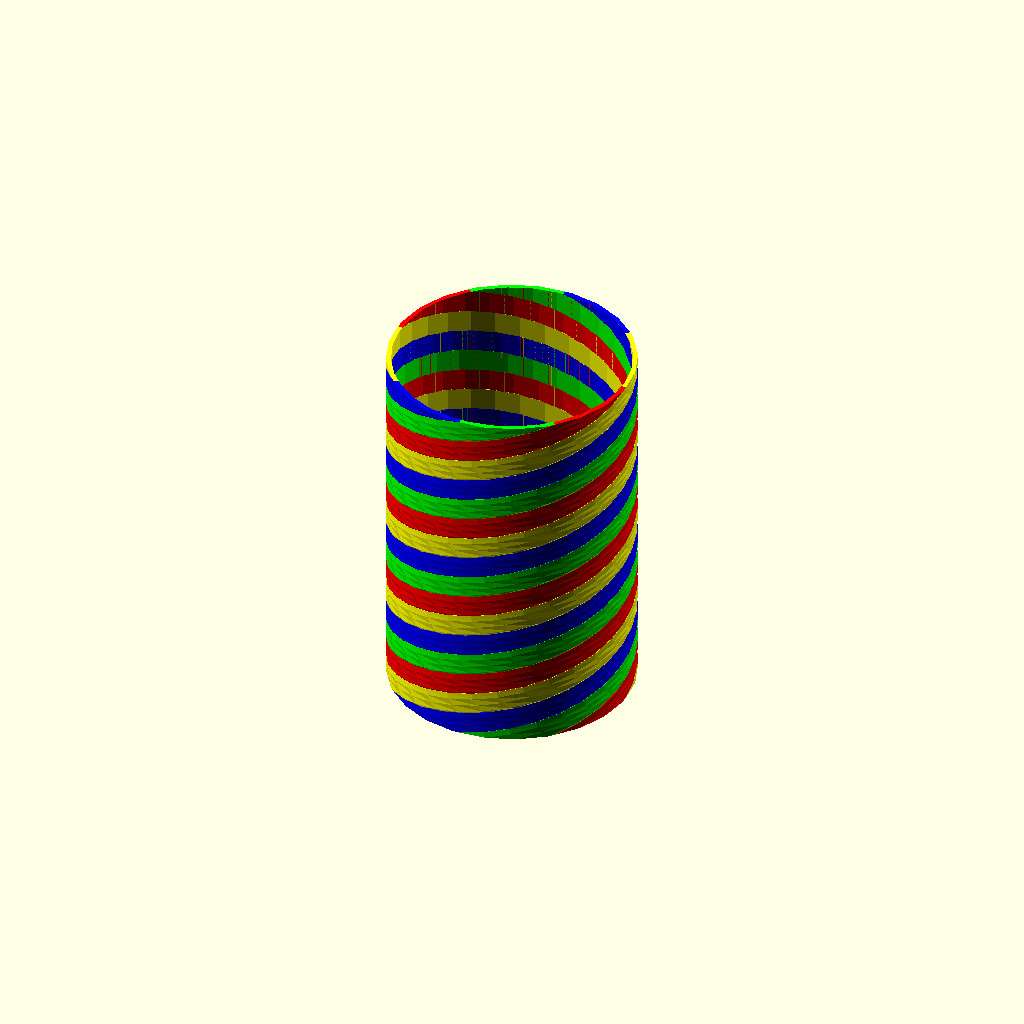
Cell 1: rendered with the file's own defaults.
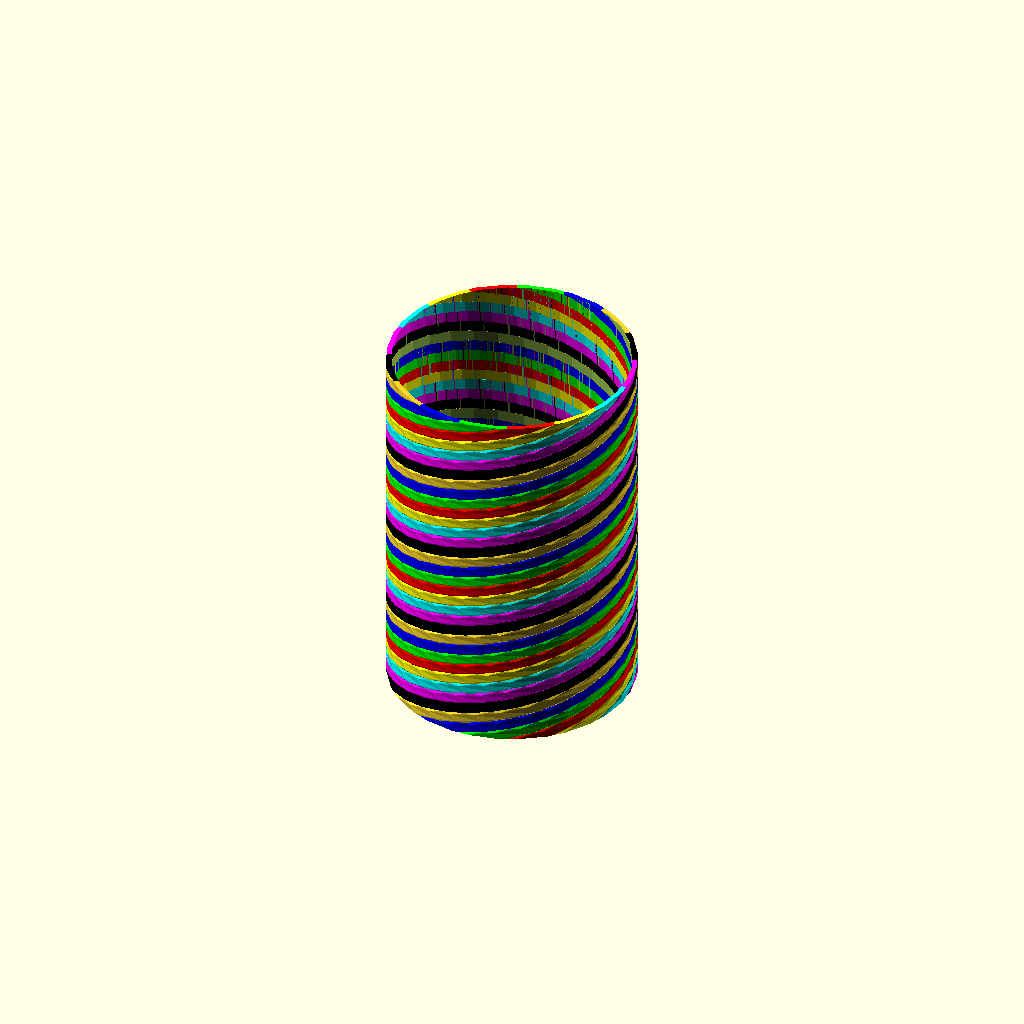
Cell 2 — num_of_colors set to 8, the other parameters unchanged.
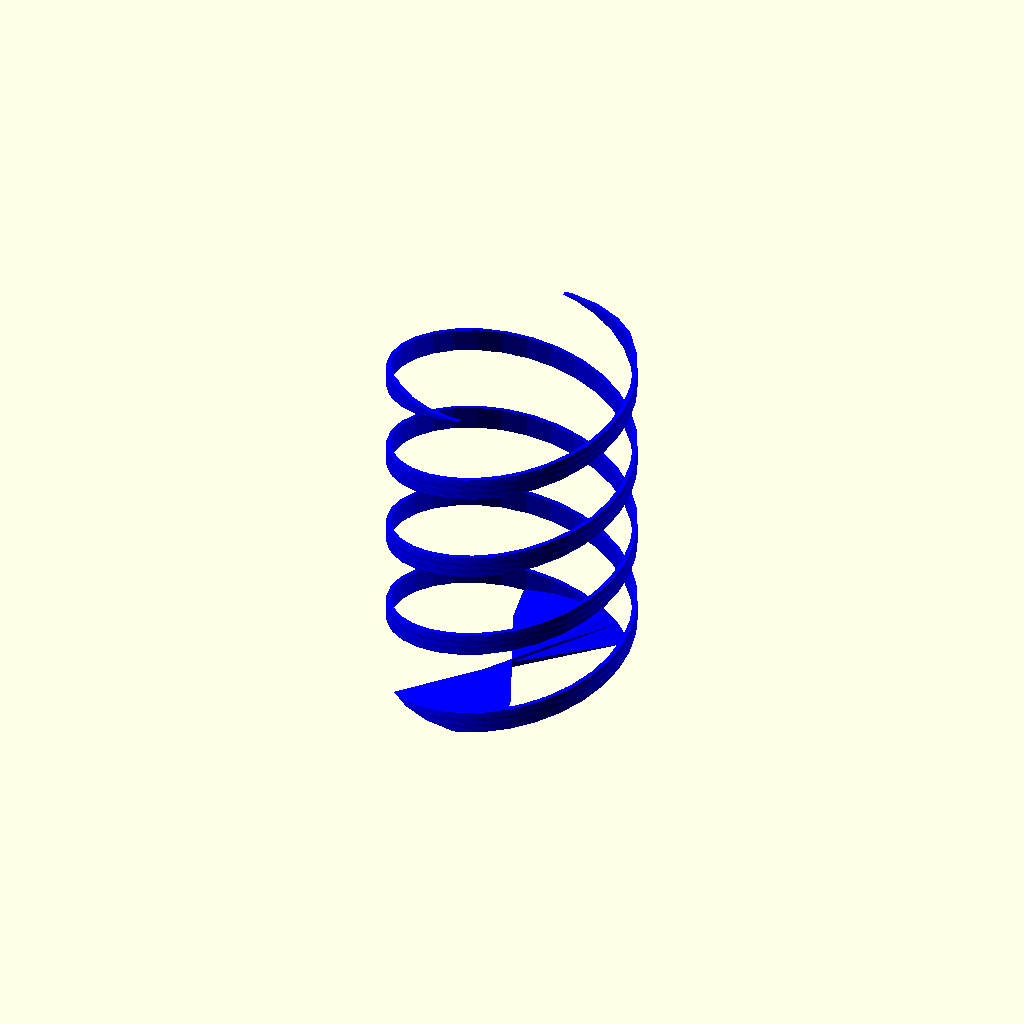
Cell 3 — part set to 0, the other parameters unchanged.
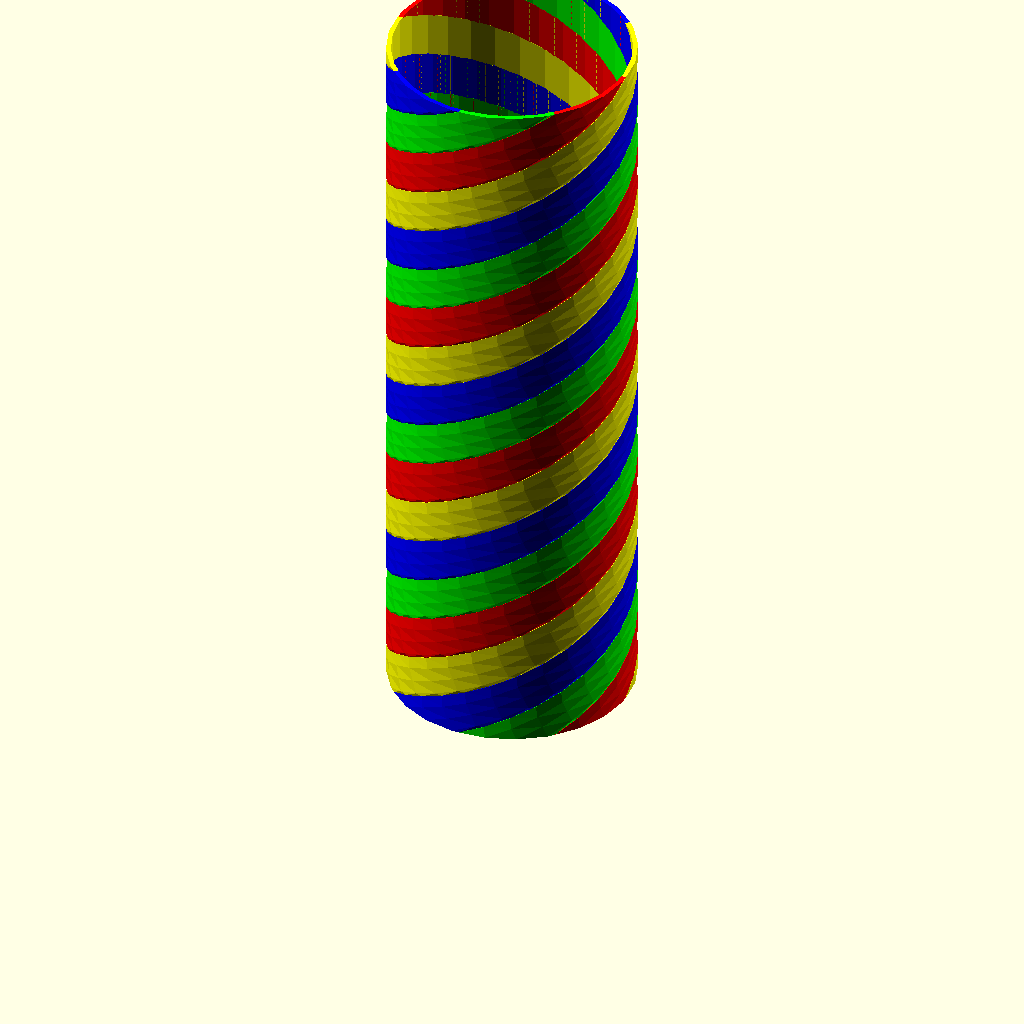
Cell 4 — height set to 300, the other parameters unchanged.
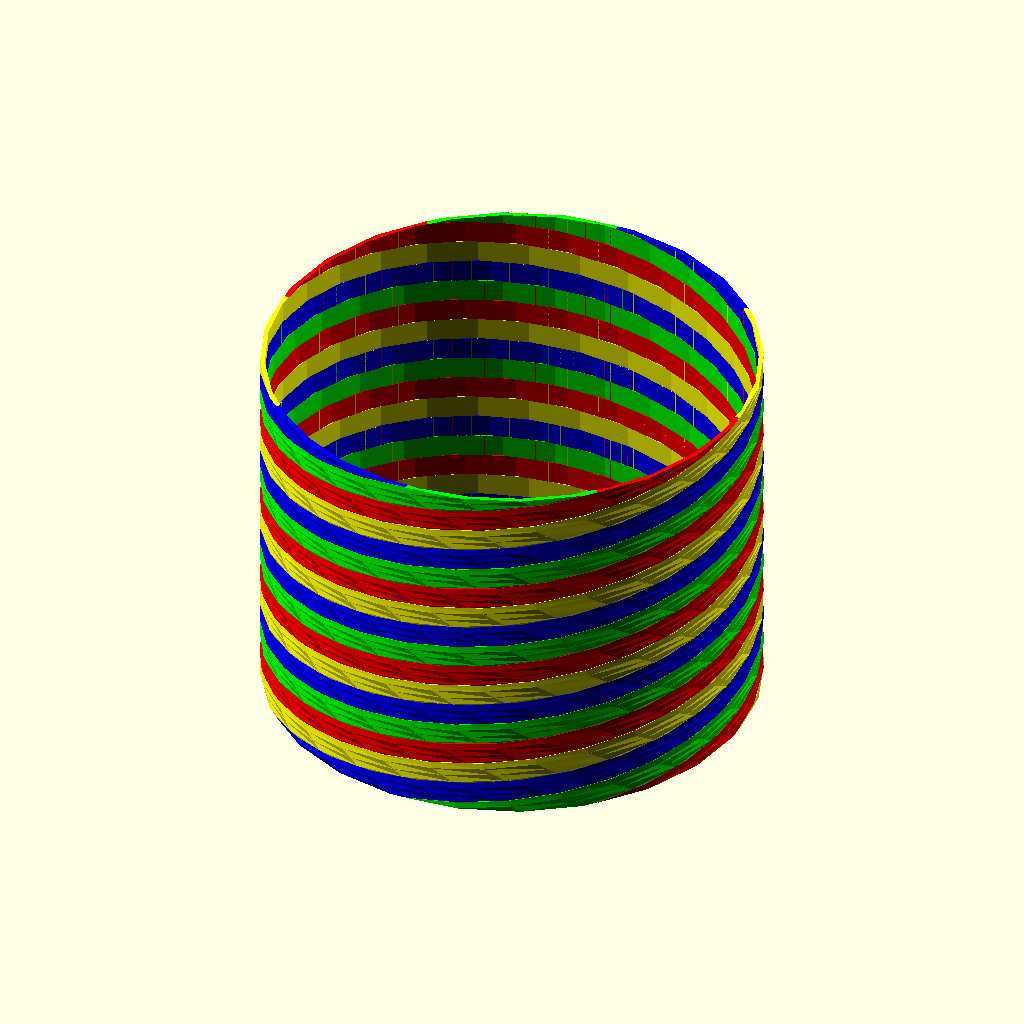
Cell 5 — radi set to 100, the other parameters unchanged.
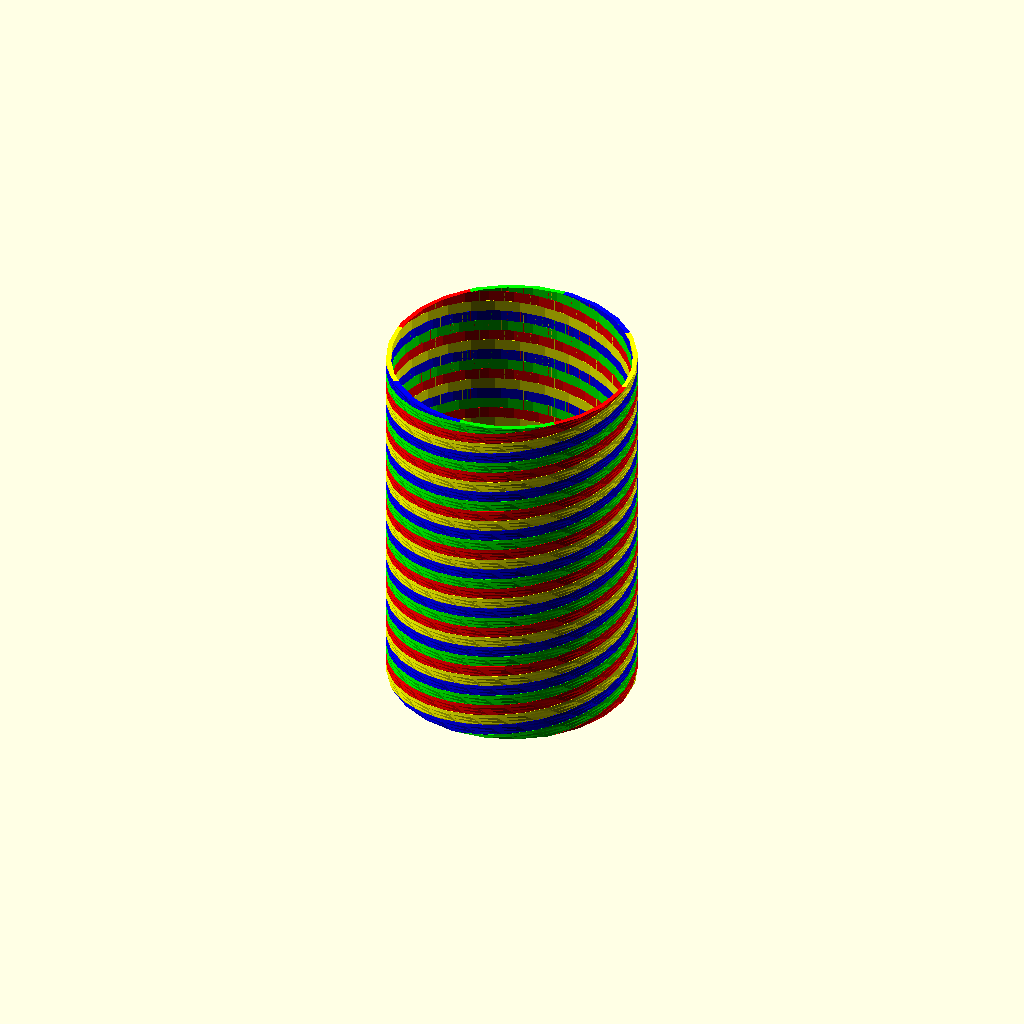
Cell 6: num_of_twists = -4 (everything else at default).
All cells are drawn from one camera (rotation 55°, 0°, 25°, orthographic, colour scheme Cornfield), so only the parameter changes between them.
OpenSCAD source file inputs/thingiverse/files/thing-1817272/files/4colorVase.scad:
//BEGIN CUSTOMIZER VARIABLES
/*[Vase Settings]*/
height = 150;
radi = 50;
//I like the counter clockwise twists personally.
num_of_twists = -2;
//need to have this times num_of_colors >3
times_each_color_appears = 2;
thickness = 4;
/*[Color Settings]*/
//need to have this times times_each_color_appears >3, I realize 8 color support is overkill for now, but still fun to consider
num_of_colors = 4;//[2:8]
//pick what colors appear in the CUSTOMIZER
colors = [[0,0,1],[0,1,0],[1,0,0],[1,1,0],[0,1,1],[1,0,1],[0,0,0]];
/*[display]*/
//8 displays all, 0-8 displays lone parts
part = 8;//[0:0,1:1,2:2,3:3,8:8]
//END CUSTOMIZER VARIABLES

make_part();

module vase_segment() {
  angle = 360/(times_each_color_appears*num_of_colors);

  difference()
  {
    for(i=[1:times_each_color_appears])
    { 
      rotate([0,0,360/times_each_color_appears*i])
        linear_extrude(height=height, twist = num_of_twists*360, convexity = 10)
        {
          intersection(){
            circle(radi, $fn=25);
            polygon(radi*[[0,0],[0,1],2*[sin(angle/2),cos(angle/2)],
                    [sin(angle),cos(angle)]]);
          }
        }
    }
    translate([0,0,thickness])
      cylinder(r=radi-thickness/2, height);
  }
}
module make_part() {
  echo(part);
  if(part ==8)
  {
    for(i=[0:num_of_colors-1])
    {
      color(colors[i])
        rotate([0,0,360/(num_of_colors*times_each_color_appears)*i])
          vase_segment();
    }
  }
  else
  {
    color(colors[part])
        rotate([0,0,360/num_of_colors*part])
          vase_segment();
  }
}
Customizer parameters (derived from the source; name, type, default, range or options):
height: number, default 150
radi: number, default 50
num_of_twists: number, default -2
times_each_color_appears: number, default 2
thickness: number, default 4
num_of_colors: number, default 4, range 2 to 8
part: number, default 8, options 0, 1, 2, 3, 8
